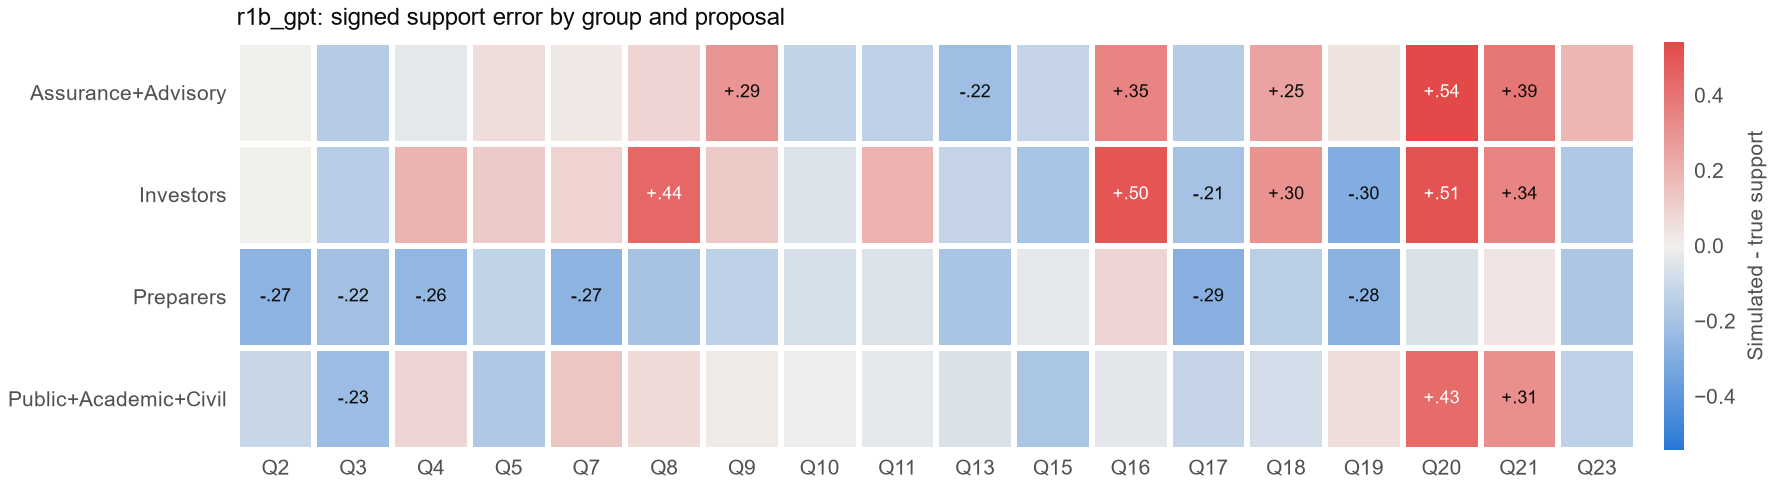

Source data for this figure (header and first rows):
group, decision, bias, n_cells, simulator
Assurance+Advisory, 2, -0.0006667, 15, r1b_gpt
Investors, 2, -0.003846, 13, r1b_gpt
Preparers, 2, -0.2719, 20, r1b_gpt
Public+Academic+Civil, 2, -0.1083, 13, r1b_gpt
Assurance+Advisory, 3, -0.1578, 17, r1b_gpt
Investors, 3, -0.1484, 11, r1b_gpt
Preparers, 3, -0.2154, 24, r1b_gpt
Public+Academic+Civil, 3, -0.2303, 18, r1b_gpt
Assurance+Advisory, 4, -0.03219, 16, r1b_gpt
Investors, 4, 0.1941, 11, r1b_gpt
Preparers, 4, -0.2557, 21, r1b_gpt
Public+Academic+Civil, 4, 0.08886, 11, r1b_gpt
Assurance+Advisory, 5, 0.05662, 17, r1b_gpt
Investors, 5, 0.1215, 12, r1b_gpt
Preparers, 5, -0.1298, 24, r1b_gpt
Public+Academic+Civil, 5, -0.1763, 13, r1b_gpt
Assurance+Advisory, 7, 0.02346, 13, r1b_gpt
Investors, 7, 0.09214, 7, r1b_gpt
Preparers, 7, -0.2673, 28, r1b_gpt
Public+Academic+Civil, 7, 0.1325, 14, r1b_gpt
Assurance+Advisory, 8, 0.08646, 12, r1b_gpt
Investors, 8, 0.4414, 9, r1b_gpt
Preparers, 8, -0.1994, 21, r1b_gpt
Public+Academic+Civil, 8, 0.0655, 10, r1b_gpt
Assurance+Advisory, 9, 0.2948, 16, r1b_gpt
Investors, 9, 0.1229, 7, r1b_gpt
Preparers, 9, -0.1393, 23, r1b_gpt
Public+Academic+Civil, 9, 0.015, 12, r1b_gpt
Assurance+Advisory, 10, -0.1262, 15, r1b_gpt
Investors, 10, -0.05175, 10, r1b_gpt
Preparers, 10, -0.07531, 32, r1b_gpt
Public+Academic+Civil, 10, -0.00875, 18, r1b_gpt
Assurance+Advisory, 11, -0.1387, 16, r1b_gpt
Investors, 11, 0.1984, 11, r1b_gpt
Preparers, 11, -0.055, 29, r1b_gpt
Public+Academic+Civil, 11, -0.02806, 18, r1b_gpt
Assurance+Advisory, 13, -0.2217, 27, r1b_gpt
Investors, 13, -0.1172, 20, r1b_gpt
Preparers, 13, -0.1951, 33, r1b_gpt
Public+Academic+Civil, 13, -0.06333, 33, r1b_gpt
Assurance+Advisory, 15, -0.1164, 14, r1b_gpt
Investors, 15, -0.1981, 8, r1b_gpt
Preparers, 15, -0.02708, 18, r1b_gpt
Public+Academic+Civil, 15, -0.1903, 15, r1b_gpt
Assurance+Advisory, 16, 0.3493, 14, r1b_gpt
Investors, 16, 0.5006, 8, r1b_gpt
Preparers, 16, 0.08593, 27, r1b_gpt
Public+Academic+Civil, 16, -0.03781, 16, r1b_gpt
Assurance+Advisory, 17, -0.1594, 13, r1b_gpt
Investors, 17, -0.2071, 7, r1b_gpt
Preparers, 17, -0.287, 20, r1b_gpt
Public+Academic+Civil, 17, -0.1181, 17, r1b_gpt
Assurance+Advisory, 18, 0.2477, 16, r1b_gpt
Investors, 18, 0.3015, 10, r1b_gpt
Preparers, 18, -0.1443, 30, r1b_gpt
Public+Academic+Civil, 18, -0.08069, 18, r1b_gpt
Assurance+Advisory, 19, 0.03946, 14, r1b_gpt
Investors, 19, -0.2985, 10, r1b_gpt
Preparers, 19, -0.2758, 28, r1b_gpt
Public+Academic+Civil, 19, 0.05789, 19, r1b_gpt
... 12 more rows
